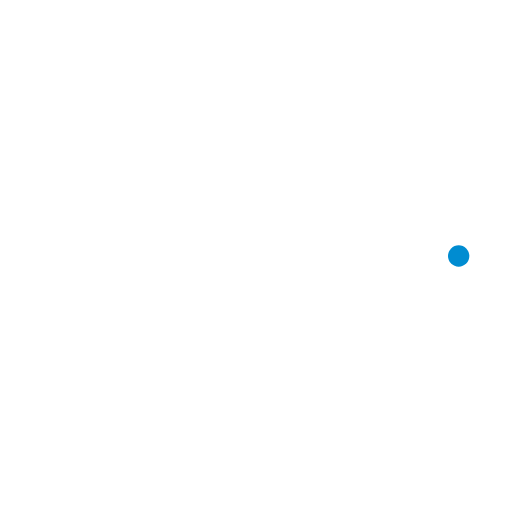
t = 0.00 s
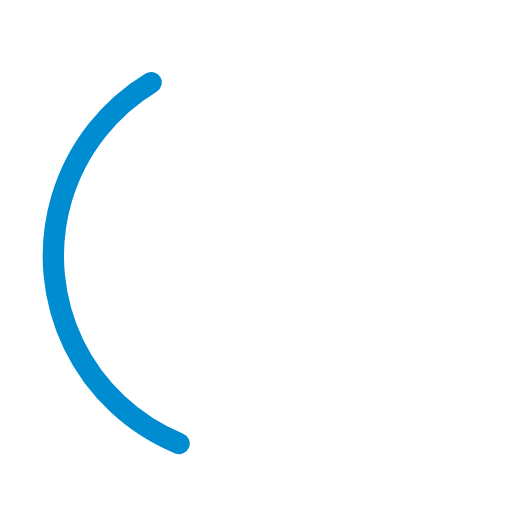
t = 0.36 s
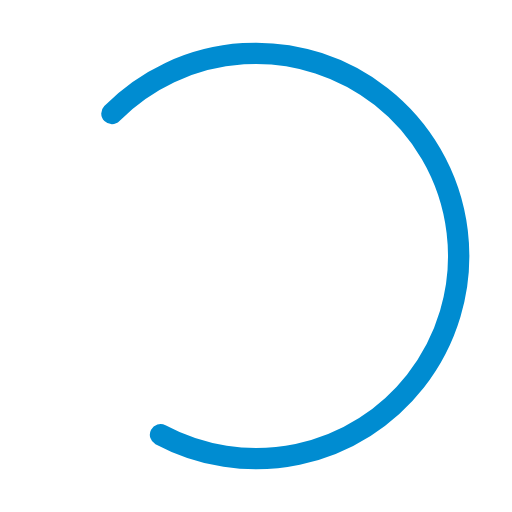
t = 0.71 s
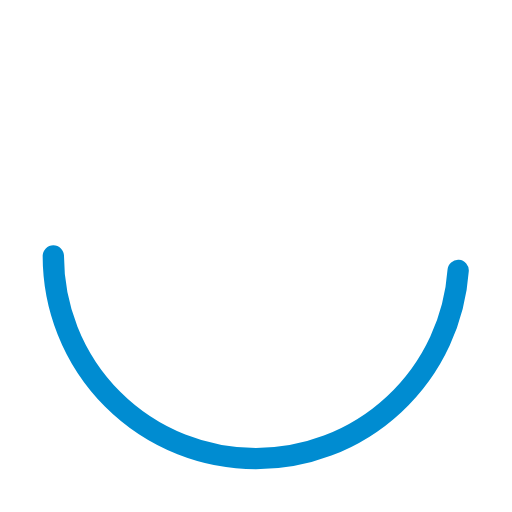
t = 1.00 s
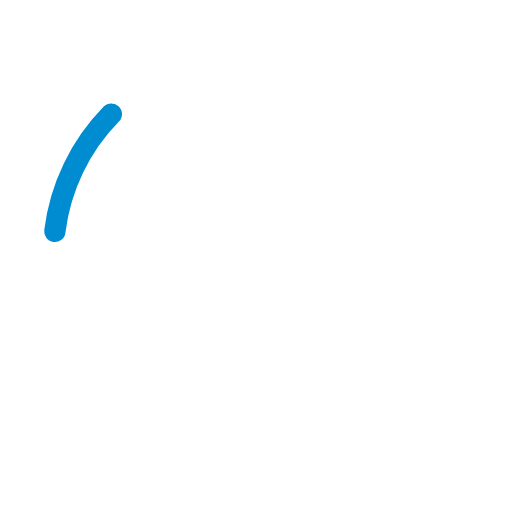
t = 1.25 s
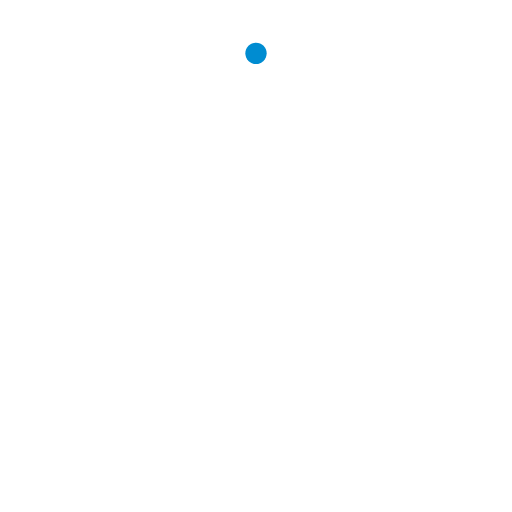
t = 1.50 s

The animated SVG that drew these frames (rendered in a browser with its animation timeline set to each time). Animation: 3 SMIL elements (animate=2,animateTransform=1); one cycle of 2.00 s, repeats indefinitely.

<svg xmlns="http://www.w3.org/2000/svg" width="1em" height="1em" viewBox="0 0 24 24"><g stroke="currentColor"><circle color="#008CD1" cx="12" cy="12" r="9.5" fill="none" stroke-linecap="round" stroke-width="1"><animate attributeName="stroke-dasharray" calcMode="spline" dur="1.5s" keySplines="0.42,0,0.58,1;0.42,0,0.58,1;0.42,0,0.58,1" keyTimes="0;0.475;0.95;1" repeatCount="indefinite" values="0 150;42 150;42 150;42 150"/><animate attributeName="stroke-dashoffset" calcMode="spline" dur="1.5s" keySplines="0.42,0,0.58,1;0.42,0,0.58,1;0.42,0,0.58,1" keyTimes="0;0.475;0.95;1" repeatCount="indefinite" values="0;-16;-59;-59"/></circle><animateTransform attributeName="transform" dur="2s" repeatCount="indefinite" type="rotate" values="0 12 12;360 12 12"/></g></svg>
